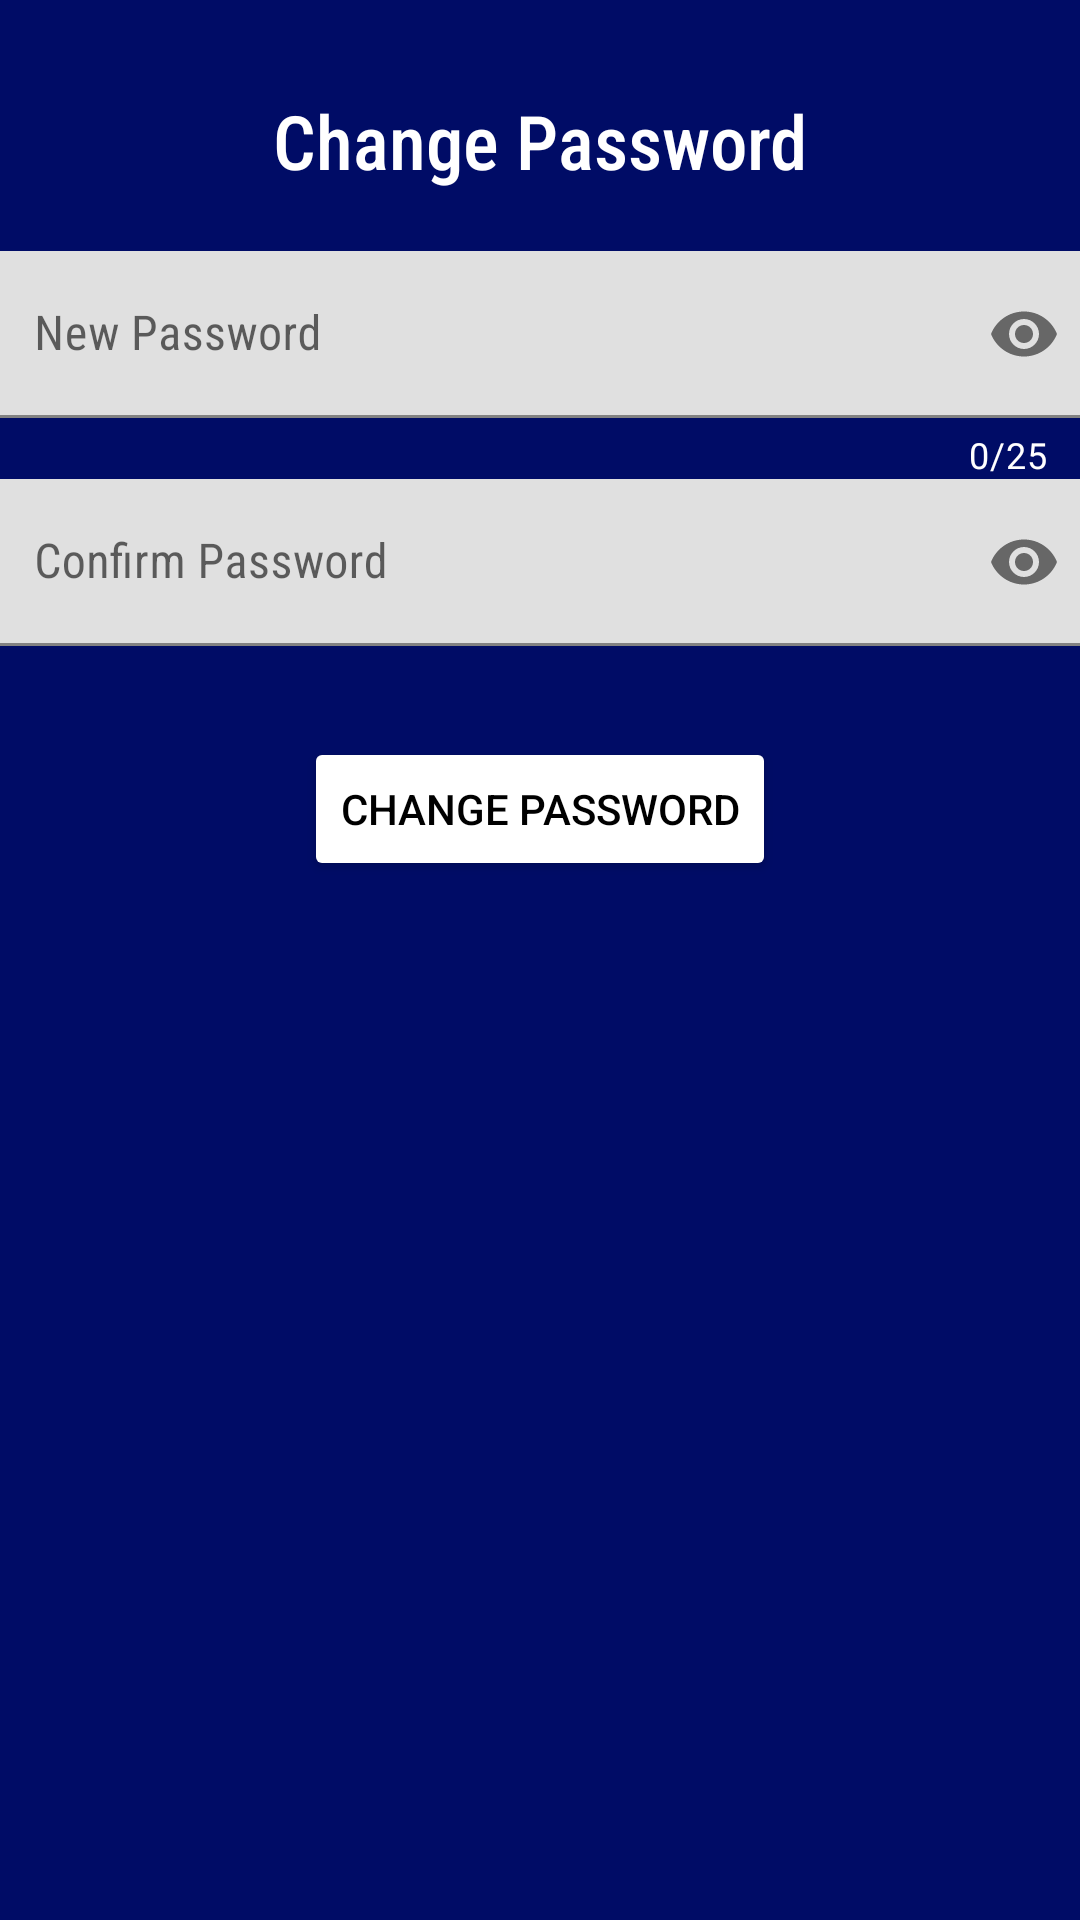

The Android layout XML behind this screen, and the referenced resources:
<!-- AndroidManifest.xml: application theme Theme.OnlineVotingApp -->
<!-- res/layout/activity_voter_change_password.xml -->
<?xml version="1.0" encoding="utf-8"?>
<androidx.constraintlayout.widget.ConstraintLayout xmlns:android="http://schemas.android.com/apk/res/android"
    xmlns:app="http://schemas.android.com/apk/res-auto"
    xmlns:tools="http://schemas.android.com/tools"
    android:layout_width="match_parent"
    android:layout_height="match_parent"
    android:background="@color/umakBlue"
    tools:context=".VoterChangePassword">

    <TextView
        android:id="@+id/textView14"
        android:layout_width="wrap_content"
        android:layout_height="wrap_content"
        android:layout_marginTop="30dp"
        android:fontFamily="sans-serif-condensed-medium"
        android:text="Change Password"
        android:textColor="@android:color/white"
        android:textSize="25sp"
        app:layout_constraintEnd_toEndOf="parent"
        app:layout_constraintStart_toStartOf="parent"
        app:layout_constraintTop_toTopOf="parent" />

    <com.google.android.material.textfield.TextInputLayout
        android:id="@+id/changePassword"
        android:layout_width="370dp"
        android:layout_height="wrap_content"
        android:layout_marginTop="20dp"
        app:counterEnabled="true"
        app:counterMaxLength="25"
        app:counterTextColor="@android:color/white"
        app:errorEnabled="true"
        app:layout_constraintEnd_toEndOf="parent"
        app:layout_constraintStart_toStartOf="parent"
        app:layout_constraintTop_toBottomOf="@+id/textView14"
        app:passwordToggleEnabled="true">

        <com.google.android.material.textfield.TextInputEditText
            android:layout_width="match_parent"
            android:layout_height="wrap_content"
            android:fontFamily="sans-serif-condensed"
            android:hint="New Password"
            android:inputType="textPassword" />
    </com.google.android.material.textfield.TextInputLayout>

    <com.google.android.material.textfield.TextInputLayout
        android:id="@+id/changeConfirmPassword"
        android:layout_width="370dp"
        android:layout_height="wrap_content"
        app:errorEnabled="true"
        app:layout_constraintEnd_toEndOf="parent"
        app:layout_constraintStart_toStartOf="parent"
        app:layout_constraintTop_toBottomOf="@+id/changePassword"
        app:passwordToggleEnabled="true">

        <com.google.android.material.textfield.TextInputEditText
            android:layout_width="match_parent"
            android:layout_height="wrap_content"
            android:fontFamily="sans-serif-condensed"
            android:hint="Confirm Password"
            android:inputType="textPassword" />
    </com.google.android.material.textfield.TextInputLayout>

    <Button
        android:id="@+id/changePasswordBtn"
        android:layout_width="wrap_content"
        android:layout_height="wrap_content"
        android:layout_marginTop="10dp"
        android:backgroundTint="@android:color/white"
        android:text="Change Password"
        android:textColor="@android:color/black"
        app:layout_constraintEnd_toEndOf="@+id/changeConfirmPassword"
        app:layout_constraintStart_toStartOf="@+id/changeConfirmPassword"
        app:layout_constraintTop_toBottomOf="@+id/changeConfirmPassword" />
</androidx.constraintlayout.widget.ConstraintLayout>
<!-- resources referenced by this layout -->
<resources>
  <color name="umakBlue">#000c66</color>
  <style name="Theme.OnlineVotingApp" parent="Theme.MaterialComponents.DayNight.DarkActionBar">
          
          <item name="colorPrimary">@color/purple_500</item>
          <item name="colorPrimaryVariant">@color/purple_700</item>
          <item name="colorOnPrimary">@color/white</item>
          
          <item name="colorSecondary">@color/teal_200</item>
          <item name="colorSecondaryVariant">@color/teal_700</item>
          <item name="colorOnSecondary">@color/black</item>
          
          <item name="android:statusBarColor" tools:targetApi="l">?attr/colorPrimaryVariant</item>
          
      </style>
  <color name="purple_500">#FF6200EE</color>
  <color name="purple_700">#FF3700B3</color>
  <color name="white">#FFFFFFFF</color>
  <color name="teal_200">#FF03DAC5</color>
  <color name="teal_700">#FF018786</color>
  <color name="black">#FF000000</color>
</resources>
